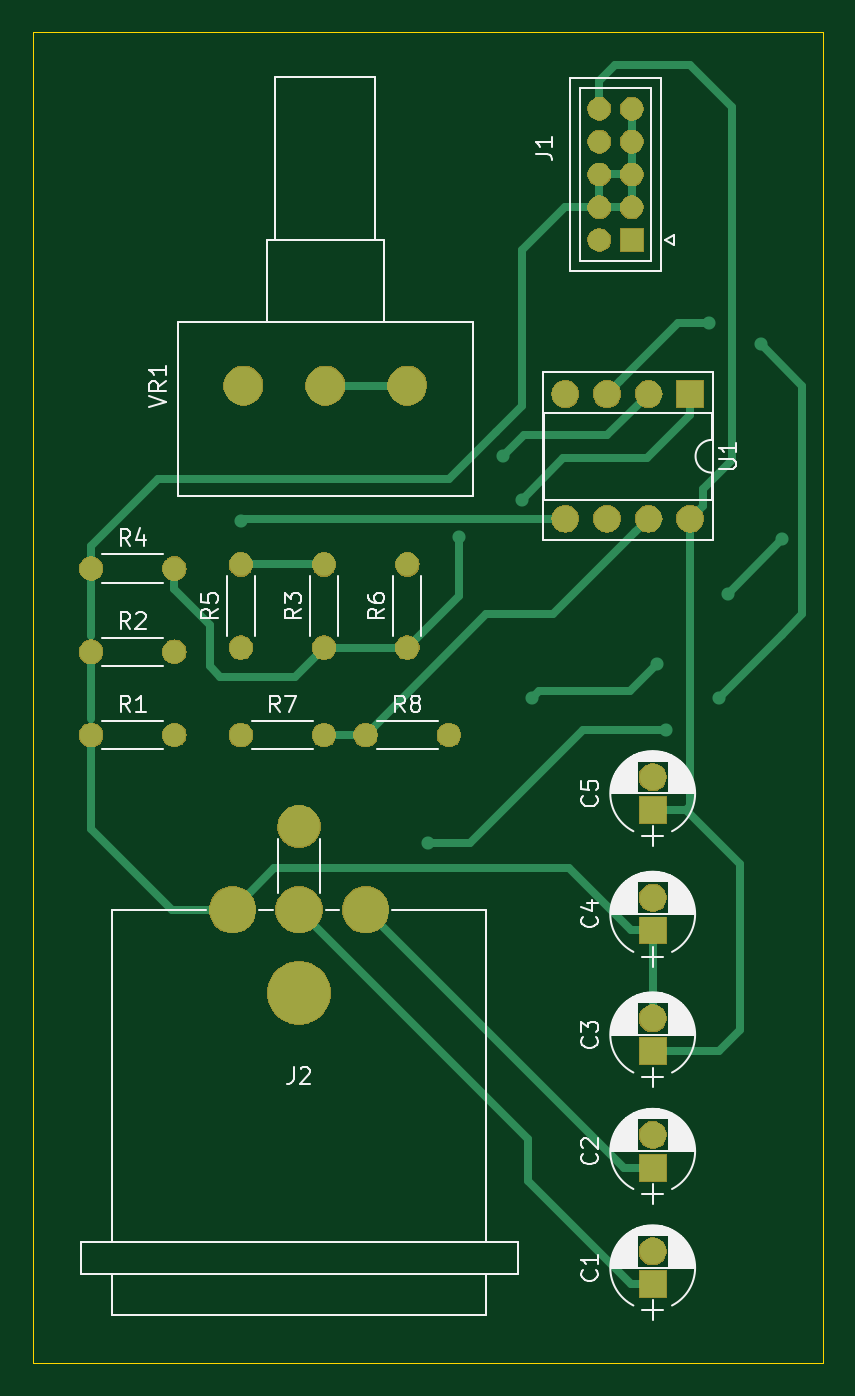
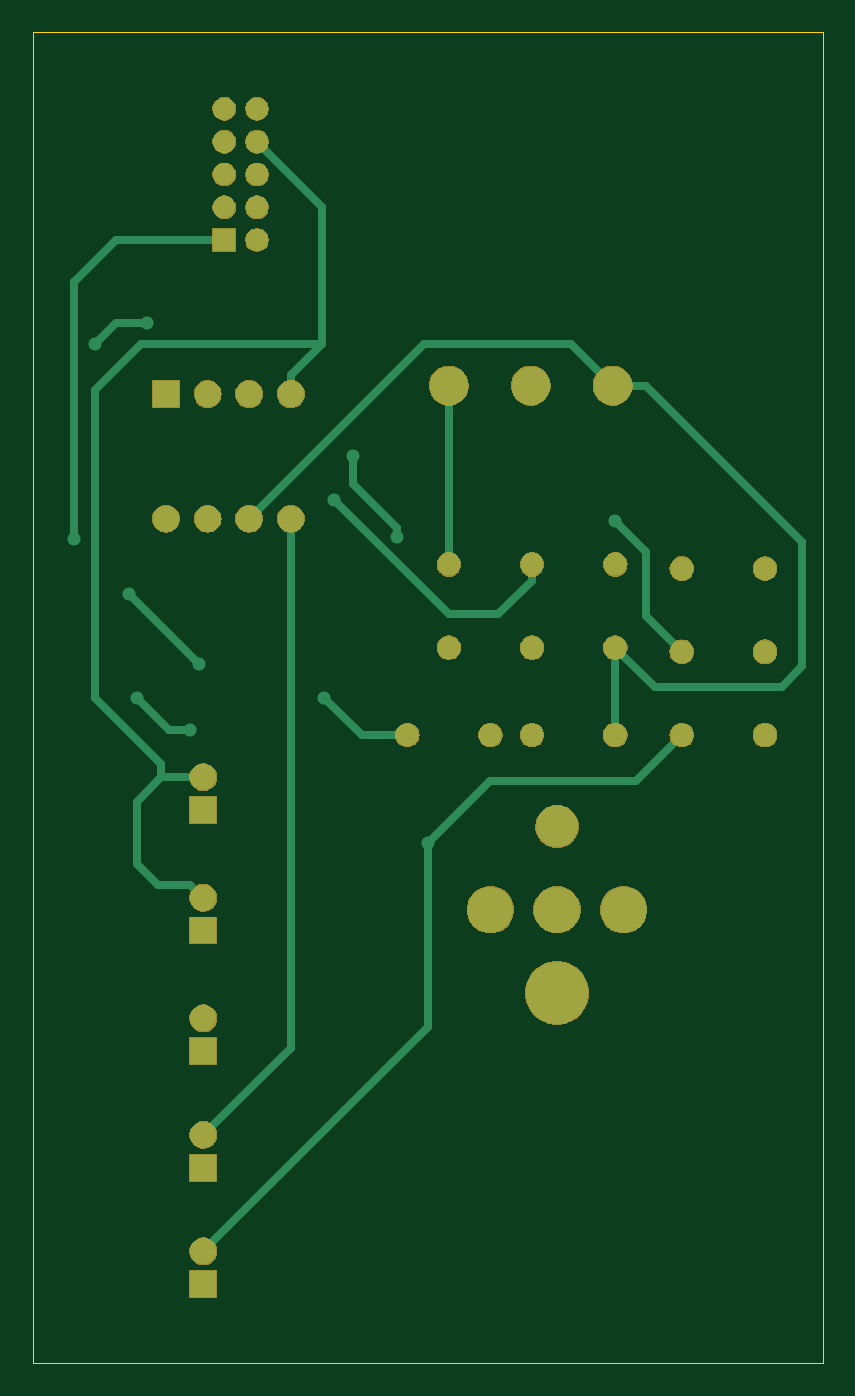
Circuit board: 9 layer files. Board 48.3 x 81.3 mm.
- bottom_copper: Microphone-PreAmp-B_Cu.gbr (5853 bytes)
- bottom_mask: Microphone-PreAmp-B_Mask.gbr (50936 bytes)
- paste: Microphone-PreAmp-B_Paste.gbr (513 bytes)
- bottom_silk: Microphone-PreAmp-B_SilkS.gbr (514 bytes)
- outline: Microphone-PreAmp-Edge_Cuts.gbr (713 bytes)
- top_copper: Microphone-PreAmp-F_Cu.gbr (7369 bytes)
- top_mask: Microphone-PreAmp-F_Mask.gbr (50936 bytes)
- paste: Microphone-PreAmp-F_Paste.gbr (513 bytes)
- top_silk: Microphone-PreAmp-F_SilkS.gbr (45470 bytes)

=== bottom_copper: Microphone-PreAmp-B_Cu.gbr ===
G04 #@! TF.GenerationSoftware,KiCad,Pcbnew,(5.1.4)-1*
G04 #@! TF.CreationDate,2019-10-01T00:12:14+07:00*
G04 #@! TF.ProjectId,Microphone-PreAmp,4d696372-6f70-4686-9f6e-652d50726541,rev?*
G04 #@! TF.SameCoordinates,Original*
G04 #@! TF.FileFunction,Copper,L2,Bot*
G04 #@! TF.FilePolarity,Positive*
%FSLAX46Y46*%
G04 Gerber Fmt 4.6, Leading zero omitted, Abs format (unit mm)*
G04 Created by KiCad (PCBNEW (5.1.4)-1) date 2019-10-01 00:12:14*
%MOMM*%
%LPD*%
G04 APERTURE LIST*
%ADD10R,1.600000X1.600000*%
%ADD11C,1.600000*%
%ADD12C,1.350000*%
%ADD13R,1.350000X1.350000*%
%ADD14C,3.810000*%
%ADD15C,2.790000*%
%ADD16C,2.540000*%
%ADD17C,1.400000*%
%ADD18O,1.400000X1.400000*%
%ADD19O,1.600000X1.600000*%
%ADD20C,2.340000*%
%ADD21C,0.800000*%
%ADD22C,0.500000*%
G04 APERTURE END LIST*
D10*
X93726000Y-101854000D03*
D11*
X93726000Y-99854000D03*
D10*
X93726000Y-123444000D03*
D11*
X93726000Y-121444000D03*
X93726000Y-114332000D03*
D10*
X93726000Y-116332000D03*
D11*
X93726000Y-107220000D03*
D10*
X93726000Y-109220000D03*
D11*
X93726000Y-92488000D03*
D10*
X93726000Y-94488000D03*
D12*
X90456000Y-51690000D03*
X90456000Y-53690000D03*
X90456000Y-55690000D03*
X90456000Y-57690000D03*
X90456000Y-59690000D03*
X92456000Y-51690000D03*
X92456000Y-53690000D03*
X92456000Y-55690000D03*
X92456000Y-57690000D03*
D13*
X92456000Y-59690000D03*
D14*
X72132000Y-105664000D03*
D15*
X72132000Y-100584000D03*
D16*
X72132000Y-95504000D03*
D15*
X76202000Y-100584000D03*
X68072000Y-100584000D03*
D17*
X59436000Y-89916000D03*
D18*
X64516000Y-89916000D03*
X64516000Y-84836000D03*
D17*
X59436000Y-84836000D03*
X73660000Y-84582000D03*
D18*
X73660000Y-79502000D03*
D17*
X59436000Y-79756000D03*
D18*
X64516000Y-79756000D03*
X68580000Y-79502000D03*
D17*
X68580000Y-84582000D03*
D18*
X78740000Y-79502000D03*
D17*
X78740000Y-84582000D03*
X68580000Y-89916000D03*
D18*
X73660000Y-89916000D03*
X81280000Y-89916000D03*
D17*
X76200000Y-89916000D03*
D19*
X96012000Y-76708000D03*
X88392000Y-69088000D03*
X93472000Y-76708000D03*
X90932000Y-69088000D03*
X90932000Y-76708000D03*
X93472000Y-69088000D03*
X88392000Y-76708000D03*
D10*
X96012000Y-69088000D03*
D20*
X78740000Y-68580000D03*
X73740000Y-68580000D03*
X68740000Y-68580000D03*
D21*
X80010000Y-96520000D03*
X94549990Y-89600010D03*
X97790000Y-87630000D03*
X100330000Y-66040000D03*
X97155000Y-64770000D03*
X68580000Y-76835000D03*
X86360000Y-87630000D03*
X93980000Y-85598000D03*
X98298000Y-81280000D03*
X101600000Y-77978000D03*
X81915000Y-77851000D03*
X84582000Y-72898000D03*
X85725000Y-75565000D03*
D22*
X64516000Y-89916000D02*
X67310000Y-92710000D01*
X80010000Y-107728000D02*
X93726000Y-121444000D01*
X76200000Y-92710000D02*
X80010000Y-96520000D01*
X80010000Y-96520000D02*
X80010000Y-107728000D01*
X67310000Y-92710000D02*
X76200000Y-92710000D01*
X80010000Y-96520000D02*
X80010000Y-96520000D01*
X94549990Y-89600010D02*
X95819990Y-89600010D01*
X95819990Y-89600010D02*
X97790000Y-87630000D01*
X97790000Y-87630000D02*
X97790000Y-87630000D01*
X99060000Y-64770000D02*
X97155000Y-64770000D01*
X100330000Y-66040000D02*
X99060000Y-64770000D01*
X88392000Y-108998000D02*
X88392000Y-76708000D01*
X93726000Y-114332000D02*
X88392000Y-108998000D01*
X64516000Y-84836000D02*
X66675000Y-82677000D01*
X66675000Y-82677000D02*
X66675000Y-78740000D01*
X66675000Y-78740000D02*
X68580000Y-76835000D01*
X68580000Y-76835000D02*
X68707000Y-76708000D01*
X96298000Y-92488000D02*
X93726000Y-92488000D01*
X97790000Y-93980000D02*
X96298000Y-92488000D01*
X97790000Y-97790000D02*
X97790000Y-93980000D01*
X96525999Y-99054001D02*
X97790000Y-97790000D01*
X93726000Y-99854000D02*
X94525999Y-99054001D01*
X94525999Y-99054001D02*
X96525999Y-99054001D01*
X88392000Y-67956630D02*
X86475370Y-66040000D01*
X88392000Y-69088000D02*
X88392000Y-67956630D01*
X86475370Y-57670630D02*
X90456000Y-53690000D01*
X86475370Y-66040000D02*
X86475370Y-57670630D01*
X96298000Y-91662000D02*
X96298000Y-92488000D01*
X100330000Y-68834000D02*
X100330000Y-87630000D01*
X97536000Y-66040000D02*
X100330000Y-68834000D01*
X86475370Y-66040000D02*
X97536000Y-66040000D01*
X100330000Y-87630000D02*
X96298000Y-91662000D01*
X81280000Y-89916000D02*
X84074000Y-89916000D01*
X84074000Y-89916000D02*
X86360000Y-87630000D01*
X86360000Y-87630000D02*
X86360000Y-87630000D01*
X93980000Y-85598000D02*
X94379999Y-85198001D01*
X94379999Y-85198001D02*
X97282000Y-82296000D01*
X97282000Y-82296000D02*
X98298000Y-81280000D01*
X98298000Y-81280000D02*
X98298000Y-81280000D01*
X101600000Y-62230000D02*
X101600000Y-77978000D01*
X92456000Y-59690000D02*
X99060000Y-59690000D01*
X101600000Y-62230000D02*
X101600000Y-62230000D01*
X99060000Y-59690000D02*
X101600000Y-62230000D01*
X81915000Y-77285315D02*
X84582000Y-74618315D01*
X81915000Y-77851000D02*
X81915000Y-77285315D01*
X84582000Y-74618315D02*
X84582000Y-72898000D01*
X84582000Y-72898000D02*
X84582000Y-72898000D01*
X73660000Y-80491949D02*
X75718051Y-82550000D01*
X73660000Y-79502000D02*
X73660000Y-80491949D01*
X75718051Y-82550000D02*
X78740000Y-82550000D01*
X78740000Y-82550000D02*
X85725000Y-75565000D01*
X85725000Y-75565000D02*
X85725000Y-75565000D01*
X68740000Y-68580000D02*
X66675000Y-68580000D01*
X66675000Y-68580000D02*
X57150000Y-78105000D01*
X57150000Y-78105000D02*
X57150000Y-85725000D01*
X57150000Y-85725000D02*
X58420000Y-86995000D01*
X66167000Y-86995000D02*
X68580000Y-84582000D01*
X58420000Y-86995000D02*
X66167000Y-86995000D01*
X68580000Y-85571949D02*
X68580000Y-89916000D01*
X68580000Y-84582000D02*
X68580000Y-85571949D01*
X68740000Y-68580000D02*
X71280000Y-66040000D01*
X80264000Y-66040000D02*
X90932000Y-76708000D01*
X71280000Y-66040000D02*
X80264000Y-66040000D01*
X78740000Y-68580000D02*
X78740000Y-79502000D01*
M02*

=== bottom_mask: Microphone-PreAmp-B_Mask.gbr (50936 bytes, source omitted) ===
=== paste: Microphone-PreAmp-B_Paste.gbr ===
G04 #@! TF.GenerationSoftware,KiCad,Pcbnew,(5.1.4)-1*
G04 #@! TF.CreationDate,2019-10-01T00:12:14+07:00*
G04 #@! TF.ProjectId,Microphone-PreAmp,4d696372-6f70-4686-9f6e-652d50726541,rev?*
G04 #@! TF.SameCoordinates,Original*
G04 #@! TF.FileFunction,Paste,Bot*
G04 #@! TF.FilePolarity,Positive*
%FSLAX46Y46*%
G04 Gerber Fmt 4.6, Leading zero omitted, Abs format (unit mm)*
G04 Created by KiCad (PCBNEW (5.1.4)-1) date 2019-10-01 00:12:14*
%MOMM*%
%LPD*%
G04 APERTURE LIST*
G04 APERTURE END LIST*
M02*

=== bottom_silk: Microphone-PreAmp-B_SilkS.gbr ===
G04 #@! TF.GenerationSoftware,KiCad,Pcbnew,(5.1.4)-1*
G04 #@! TF.CreationDate,2019-10-01T00:12:14+07:00*
G04 #@! TF.ProjectId,Microphone-PreAmp,4d696372-6f70-4686-9f6e-652d50726541,rev?*
G04 #@! TF.SameCoordinates,Original*
G04 #@! TF.FileFunction,Legend,Bot*
G04 #@! TF.FilePolarity,Positive*
%FSLAX46Y46*%
G04 Gerber Fmt 4.6, Leading zero omitted, Abs format (unit mm)*
G04 Created by KiCad (PCBNEW (5.1.4)-1) date 2019-10-01 00:12:14*
%MOMM*%
%LPD*%
G04 APERTURE LIST*
G04 APERTURE END LIST*
M02*

=== outline: Microphone-PreAmp-Edge_Cuts.gbr ===
G04 #@! TF.GenerationSoftware,KiCad,Pcbnew,(5.1.4)-1*
G04 #@! TF.CreationDate,2019-10-01T00:12:14+07:00*
G04 #@! TF.ProjectId,Microphone-PreAmp,4d696372-6f70-4686-9f6e-652d50726541,rev?*
G04 #@! TF.SameCoordinates,Original*
G04 #@! TF.FileFunction,Profile,NP*
%FSLAX46Y46*%
G04 Gerber Fmt 4.6, Leading zero omitted, Abs format (unit mm)*
G04 Created by KiCad (PCBNEW (5.1.4)-1) date 2019-10-01 00:12:14*
%MOMM*%
%LPD*%
G04 APERTURE LIST*
%ADD10C,0.050000*%
G04 APERTURE END LIST*
D10*
X104140000Y-46990000D02*
X55880000Y-46990000D01*
X104140000Y-128270000D02*
X104140000Y-46990000D01*
X55880000Y-128270000D02*
X55880000Y-46990000D01*
X55880000Y-128270000D02*
X104140000Y-128270000D01*
M02*

=== top_copper: Microphone-PreAmp-F_Cu.gbr (7369 bytes, source omitted) ===
=== top_mask: Microphone-PreAmp-F_Mask.gbr (50936 bytes, source omitted) ===
=== paste: Microphone-PreAmp-F_Paste.gbr ===
G04 #@! TF.GenerationSoftware,KiCad,Pcbnew,(5.1.4)-1*
G04 #@! TF.CreationDate,2019-10-01T00:12:14+07:00*
G04 #@! TF.ProjectId,Microphone-PreAmp,4d696372-6f70-4686-9f6e-652d50726541,rev?*
G04 #@! TF.SameCoordinates,Original*
G04 #@! TF.FileFunction,Paste,Top*
G04 #@! TF.FilePolarity,Positive*
%FSLAX46Y46*%
G04 Gerber Fmt 4.6, Leading zero omitted, Abs format (unit mm)*
G04 Created by KiCad (PCBNEW (5.1.4)-1) date 2019-10-01 00:12:14*
%MOMM*%
%LPD*%
G04 APERTURE LIST*
G04 APERTURE END LIST*
M02*

=== top_silk: Microphone-PreAmp-F_SilkS.gbr (45470 bytes, source omitted) ===
